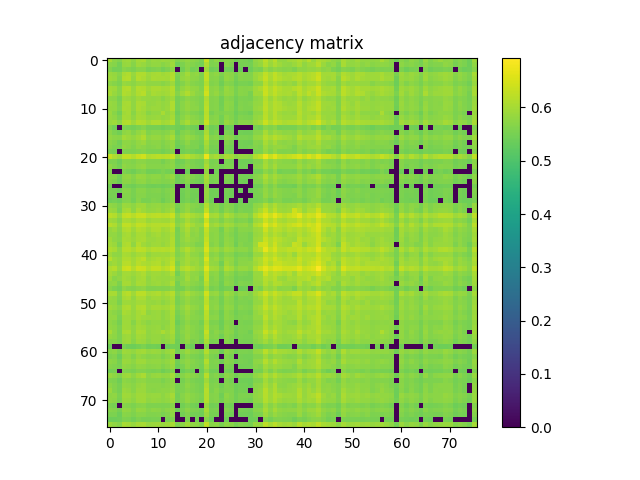

Source data for this figure (header and first rows):
5.992399999999999949e-01, 5.719699999999999784e-01, 5.649800000000000377e-01, 5.893699999999999495e-01, 5.916700000000000292e-01, 5.766499999999999959e-01, 5.961100000000000287e-01, 6.038900000000000379e-01, 5.764299999999999979e-01, 5.867700000000000138e-01, 5.837900000000000311e-01, 5.896099999999999675e-01, 5.860100000000000309e-01, 5.869799999999999462e-01, 5.627999999999999670e-01, 5.742500000000000382e-01, 5.810999999999999499e-01, 5.724500000000000144e-01, 5.676600000000000534e-01, 5.533500000000000085e-01, 6.330200000000000271e-01, 5.606100000000000527e-01, 5.759800000000000475e-01, 5.613700000000000356e-01
5.719699999999999784e-01, 5.680199999999999694e-01, 5.499100000000000099e-01, 5.838100000000000511e-01, 5.852899999999999769e-01, 5.684399999999999453e-01, 5.911999999999999478e-01, 5.876099999999999657e-01, 5.717999999999999750e-01, 5.810199999999999809e-01, 5.800999999999999490e-01, 5.698199999999999932e-01, 5.776499999999999968e-01, 5.914199999999999458e-01, 5.428699999999999637e-01, 5.569499999999999451e-01, 5.739600000000000257e-01, 5.645000000000000018e-01, 5.581599999999999895e-01, 5.494200000000000195e-01, 6.089099999999999513e-01, 5.582399999999999585e-01, 5.618400000000000061e-01, 0.000000000000000000e+00
5.649800000000000377e-01, 5.499100000000000099e-01, 5.476499999999999702e-01, 5.715099999999999625e-01, 5.656900000000000261e-01, 5.570399999999999796e-01, 5.705299999999999816e-01, 5.709400000000000031e-01, 5.541800000000000059e-01, 5.585099999999999509e-01, 5.622899999999999565e-01, 5.491700000000000470e-01, 5.597100000000000408e-01, 5.736400000000000388e-01, 0.000000000000000000e+00, 5.459500000000000464e-01, 5.693300000000000027e-01, 5.489800000000000235e-01, 5.528699999999999726e-01, 0.000000000000000000e+00, 5.918999999999999817e-01, 5.432200000000000362e-01, 5.486400000000000166e-01, 0.000000000000000000e+00
5.893699999999999495e-01, 5.838100000000000511e-01, 5.715099999999999625e-01, 6.029499999999999860e-01, 6.101999999999999647e-01, 5.876500000000000057e-01, 6.112900000000000000e-01, 6.101799999999999446e-01, 5.912600000000000078e-01, 6.009900000000000242e-01, 6.017799999999999816e-01, 5.948200000000000154e-01, 5.988400000000000389e-01, 6.112800000000000455e-01, 5.597900000000000098e-01, 5.757100000000000550e-01, 5.975800000000000001e-01, 5.768299999999999539e-01, 5.809800000000000519e-01, 5.598400000000000043e-01, 6.277599999999999847e-01, 5.694000000000000172e-01, 5.789999999999999591e-01, 5.599300000000000388e-01
5.916700000000000292e-01, 5.852899999999999769e-01, 5.656900000000000261e-01, 6.101999999999999647e-01, 6.132400000000000073e-01, 5.824700000000000433e-01, 6.131799999999999473e-01, 6.056399999999999562e-01, 5.882100000000000106e-01, 6.030699999999999950e-01, 6.011199999999999877e-01, 5.995000000000000329e-01, 5.969999999999999751e-01, 6.131400000000000183e-01, 5.530000000000000471e-01, 5.806599999999999540e-01, 5.883300000000000196e-01, 5.767799999999999594e-01, 5.733500000000000263e-01, 5.588199999999999834e-01, 6.285600000000000076e-01, 5.665499999999999980e-01, 5.715799999999999770e-01, 5.514900000000000357e-01
5.766599999999999504e-01, 5.684399999999999453e-01, 5.570399999999999796e-01, 5.876500000000000057e-01, 5.824700000000000433e-01, 5.732000000000000428e-01, 5.878700000000000037e-01, 5.898600000000000509e-01, 5.771500000000000519e-01, 5.795799999999999841e-01, 5.787600000000000522e-01, 5.693700000000000427e-01, 5.796000000000000041e-01, 5.913699999999999513e-01, 5.494200000000000195e-01, 5.640199999999999658e-01, 5.810899999999999954e-01, 5.669600000000000195e-01, 5.627499999999999725e-01, 5.557499999999999662e-01, 6.137399999999999523e-01, 5.626200000000000090e-01, 5.670300000000000340e-01, 5.441099999999999826e-01
5.961100000000000287e-01, 5.911999999999999478e-01, 5.705299999999999816e-01, 6.112900000000000000e-01, 6.131799999999999473e-01, 5.878700000000000037e-01, 6.141699999999999937e-01, 6.100100000000000522e-01, 5.936399999999999455e-01, 6.046599999999999753e-01, 6.044000000000000483e-01, 5.978999999999999870e-01, 6.002999999999999448e-01, 6.145599999999999952e-01, 5.577100000000000390e-01, 5.798499999999999766e-01, 5.958599999999999453e-01, 5.816999999999999948e-01, 5.781199999999999672e-01, 5.626999999999999780e-01, 6.324199999999999822e-01, 5.723599999999999799e-01, 5.777700000000000058e-01, 5.558800000000000407e-01
6.038900000000000379e-01, 5.876099999999999657e-01, 5.709400000000000031e-01, 6.101799999999999446e-01, 6.056399999999999562e-01, 5.898600000000000509e-01, 6.100100000000000522e-01, 6.194300000000000361e-01, 5.869499999999999718e-01, 6.018799999999999706e-01, 5.975800000000000001e-01, 5.923699999999999521e-01, 5.972399999999999931e-01, 6.097500000000000142e-01, 5.684399999999999453e-01, 5.909299999999999553e-01, 6.100400000000000267e-01, 5.890100000000000335e-01, 5.734399999999999498e-01, 5.679600000000000204e-01, 6.434699999999999864e-01, 5.726700000000000124e-01, 5.851399999999999935e-01, 5.626900000000000235e-01
5.764299999999999979e-01, 5.717999999999999750e-01, 5.541800000000000059e-01, 5.912600000000000078e-01, 5.882100000000000106e-01, 5.771500000000000519e-01, 5.936299999999999910e-01, 5.869499999999999718e-01, 5.830199999999999827e-01, 5.820300000000000473e-01, 5.827599999999999447e-01, 5.715200000000000280e-01, 5.832399999999999807e-01, 5.947400000000000464e-01, 5.502000000000000224e-01, 5.627600000000000380e-01, 5.764200000000000434e-01, 5.680100000000000149e-01, 5.636499999999999844e-01, 5.567999999999999616e-01, 6.112600000000000255e-01, 5.643700000000000383e-01, 5.668100000000000360e-01, 5.453400000000000469e-01
5.867700000000000138e-01, 5.810199999999999809e-01, 5.585099999999999509e-01, 6.009900000000000242e-01, 6.030699999999999950e-01, 5.795799999999999841e-01, 6.046599999999999753e-01, 6.018799999999999706e-01, 5.820300000000000473e-01, 5.840999999999999526e-01, 5.903500000000000414e-01, 5.821399999999999908e-01, 5.870900000000000007e-01, 6.076200000000000490e-01, 5.518999999999999462e-01, 5.693500000000000227e-01, 5.849699999999999900e-01, 5.724500000000000144e-01, 5.664299999999999891e-01, 5.574200000000000266e-01, 6.171799999999999509e-01, 5.651199999999999557e-01, 5.671300000000000230e-01, 5.467999999999999527e-01
5.837900000000000311e-01, 5.800999999999999490e-01, 5.622899999999999565e-01, 6.017700000000000271e-01, 6.011199999999999877e-01, 5.787600000000000522e-01, 6.044100000000000028e-01, 5.975800000000000001e-01, 5.827700000000000102e-01, 5.903500000000000414e-01, 5.903199999999999559e-01, 5.816400000000000459e-01, 5.900900000000000034e-01, 6.075800000000000090e-01, 5.523000000000000131e-01, 5.715299999999999825e-01, 5.825599999999999667e-01, 5.723500000000000254e-01, 5.722199999999999509e-01, 5.571000000000000396e-01, 6.215699999999999559e-01, 5.646999999999999797e-01, 5.683899999999999508e-01, 5.477400000000000047e-01
5.896099999999999675e-01, 5.698199999999999932e-01, 5.491700000000000470e-01, 5.948200000000000154e-01, 5.995000000000000329e-01, 5.693700000000000427e-01, 5.978999999999999870e-01, 5.923699999999999521e-01, 5.715299999999999825e-01, 5.821499999999999453e-01, 5.816400000000000459e-01, 6.022399999999999975e-01, 5.801199999999999690e-01, 5.945500000000000229e-01, 5.430199999999999472e-01, 5.652599999999999847e-01, 5.740600000000000147e-01, 5.623500000000000165e-01, 5.596799999999999553e-01, 5.473599999999999577e-01, 6.166599999999999859e-01, 5.515999999999999792e-01, 5.639899999999999913e-01, 5.558499999999999552e-01
5.860100000000000309e-01, 5.776599999999999513e-01, 5.597100000000000408e-01, 5.988400000000000389e-01, 5.969999999999999751e-01, 5.796000000000000041e-01, 6.002999999999999448e-01, 5.972399999999999931e-01, 5.832399999999999807e-01, 5.870999999999999552e-01, 5.900900000000000034e-01, 5.801199999999999690e-01, 5.873300000000000187e-01, 6.013600000000000056e-01, 5.512099999999999778e-01, 5.695599999999999552e-01, 5.866000000000000103e-01, 5.719899999999999984e-01, 5.682599999999999874e-01, 5.569399999999999906e-01, 6.209099999999999620e-01, 5.651199999999999557e-01, 5.691000000000000503e-01, 5.482399999999999496e-01
5.869799999999999462e-01, 5.914199999999999458e-01, 5.736400000000000388e-01, 6.112900000000000000e-01, 6.131400000000000183e-01, 5.913699999999999513e-01, 6.145599999999999952e-01, 6.097500000000000142e-01, 5.947400000000000464e-01, 6.076200000000000490e-01, 6.075800000000000090e-01, 5.945500000000000229e-01, 6.013600000000000056e-01, 6.125599999999999934e-01, 5.542200000000000459e-01, 5.841199999999999726e-01, 6.023100000000000120e-01, 5.804000000000000270e-01, 5.821399999999999908e-01, 5.639899999999999913e-01, 6.341999999999999860e-01, 5.740800000000000347e-01, 5.755299999999999860e-01, 5.498600000000000154e-01
5.627999999999999670e-01, 5.428699999999999637e-01, 0.000000000000000000e+00, 5.597999999999999643e-01, 5.530000000000000471e-01, 5.494200000000000195e-01, 5.577100000000000390e-01, 5.684399999999999453e-01, 5.502000000000000224e-01, 5.518999999999999462e-01, 5.523000000000000131e-01, 5.430199999999999472e-01, 5.512099999999999778e-01, 5.542200000000000459e-01, 5.452500000000000124e-01, 5.396499999999999631e-01, 5.534099999999999575e-01, 5.462599999999999678e-01, 5.403499999999999970e-01, 0.000000000000000000e+00, 5.776900000000000368e-01, 5.419300000000000228e-01, 5.482500000000000151e-01, 0.000000000000000000e+00
5.742500000000000382e-01, 5.569499999999999451e-01, 5.459500000000000464e-01, 5.757100000000000550e-01, 5.806700000000000195e-01, 5.640199999999999658e-01, 5.798499999999999766e-01, 5.909299999999999553e-01, 5.627600000000000380e-01, 5.693500000000000227e-01, 5.715299999999999825e-01, 5.652599999999999847e-01, 5.695599999999999552e-01, 5.841300000000000381e-01, 5.396499999999999631e-01, 5.615400000000000391e-01, 5.696600000000000552e-01, 5.588899999999999979e-01, 5.489000000000000545e-01, 5.451700000000000434e-01, 6.044000000000000483e-01, 5.491399999999999615e-01, 5.554799999999999738e-01, 0.000000000000000000e+00
5.810999999999999499e-01, 5.739600000000000257e-01, 5.693300000000000027e-01, 5.975800000000000001e-01, 5.883300000000000196e-01, 5.810899999999999954e-01, 5.958599999999999453e-01, 6.100400000000000267e-01, 5.764200000000000434e-01, 5.849699999999999900e-01, 5.825599999999999667e-01, 5.740600000000000147e-01, 5.865899999999999448e-01, 6.023100000000000120e-01, 5.534099999999999575e-01, 5.696600000000000552e-01, 5.857400000000000384e-01, 5.765000000000000124e-01, 5.661599999999999966e-01, 5.529199999999999671e-01, 6.182499999999999662e-01, 5.655499999999999972e-01, 5.697200000000000042e-01, 5.413200000000000234e-01
5.724500000000000144e-01, 5.645000000000000018e-01, 5.489800000000000235e-01, 5.768299999999999539e-01, 5.767799999999999594e-01, 5.669499999999999540e-01, 5.816999999999999948e-01, 5.890100000000000335e-01, 5.680100000000000149e-01, 5.724500000000000144e-01, 5.723500000000000254e-01, 5.623500000000000165e-01, 5.719899999999999984e-01, 5.804000000000000270e-01, 5.462599999999999678e-01, 5.588899999999999979e-01, 5.765000000000000124e-01, 5.587100000000000399e-01, 5.557199999999999918e-01, 5.483400000000000496e-01, 6.020100000000000451e-01, 5.555600000000000538e-01, 5.591800000000000104e-01, 0.000000000000000000e+00
5.676600000000000534e-01, 5.581599999999999895e-01, 5.528699999999999726e-01, 5.809800000000000519e-01, 5.733500000000000263e-01, 5.627499999999999725e-01, 5.781199999999999672e-01, 5.734399999999999498e-01, 5.636499999999999844e-01, 5.664299999999999891e-01, 5.722199999999999509e-01, 5.596799999999999553e-01, 5.682599999999999874e-01, 5.821399999999999908e-01, 5.403499999999999970e-01, 5.489000000000000545e-01, 5.661599999999999966e-01, 5.557199999999999918e-01, 5.601099999999999968e-01, 5.417199999999999793e-01, 5.933899999999999730e-01, 5.500599999999999934e-01, 5.533900000000000485e-01, 0.000000000000000000e+00
5.533500000000000085e-01, 5.494200000000000195e-01, 0.000000000000000000e+00, 5.598400000000000043e-01, 5.588199999999999834e-01, 5.557600000000000318e-01, 5.626999999999999780e-01, 5.679600000000000204e-01, 5.568100000000000271e-01, 5.574200000000000266e-01, 5.571000000000000396e-01, 5.473599999999999577e-01, 5.569399999999999906e-01, 5.639899999999999913e-01, 0.000000000000000000e+00, 5.451700000000000434e-01, 5.529199999999999671e-01, 5.483400000000000496e-01, 5.417199999999999793e-01, 5.408199999999999674e-01, 5.825599999999999667e-01, 5.482799999999999896e-01, 5.494999999999999885e-01, 0.000000000000000000e+00
6.330200000000000271e-01, 6.089099999999999513e-01, 5.918999999999999817e-01, 6.277599999999999847e-01, 6.285600000000000076e-01, 6.137399999999999523e-01, 6.324199999999999822e-01, 6.434699999999999864e-01, 6.112600000000000255e-01, 6.171799999999999509e-01, 6.215699999999999559e-01, 6.166599999999999859e-01, 6.209099999999999620e-01, 6.341999999999999860e-01, 5.776999999999999913e-01, 6.044000000000000483e-01, 6.182499999999999662e-01, 6.020100000000000451e-01, 5.933899999999999730e-01, 5.825599999999999667e-01, 6.719800000000000217e-01, 5.915799999999999947e-01, 6.054100000000000037e-01, 5.782199999999999562e-01
5.606100000000000527e-01, 5.582399999999999585e-01, 5.432200000000000362e-01, 5.694000000000000172e-01, 5.665499999999999980e-01, 5.626200000000000090e-01, 5.723599999999999799e-01, 5.726599999999999469e-01, 5.643700000000000383e-01, 5.651199999999999557e-01, 5.646999999999999797e-01, 5.515999999999999792e-01, 5.651199999999999557e-01, 5.740800000000000347e-01, 5.419300000000000228e-01, 5.491399999999999615e-01, 5.655499999999999972e-01, 5.555600000000000538e-01, 5.500599999999999934e-01, 5.482799999999999896e-01, 5.915799999999999947e-01, 5.545400000000000329e-01, 5.556600000000000428e-01, 0.000000000000000000e+00
5.759800000000000475e-01, 5.618400000000000061e-01, 5.486400000000000166e-01, 5.789999999999999591e-01, 5.715799999999999770e-01, 5.670300000000000340e-01, 5.777799999999999603e-01, 5.851399999999999935e-01, 5.668100000000000360e-01, 5.671300000000000230e-01, 5.683899999999999508e-01, 5.639999999999999458e-01, 5.691100000000000048e-01, 5.755299999999999860e-01, 5.482500000000000151e-01, 5.554799999999999738e-01, 5.697200000000000042e-01, 5.591800000000000104e-01, 5.533900000000000485e-01, 5.494999999999999885e-01, 6.054100000000000037e-01, 5.556499999999999773e-01, 5.617499999999999716e-01, 5.472900000000000542e-01
5.613700000000000356e-01, 0.000000000000000000e+00, 0.000000000000000000e+00, 5.599300000000000388e-01, 5.514900000000000357e-01, 5.441099999999999826e-01, 5.558800000000000407e-01, 5.626900000000000235e-01, 5.453400000000000469e-01, 5.467999999999999527e-01, 5.477400000000000047e-01, 5.558499999999999552e-01, 5.482399999999999496e-01, 5.498600000000000154e-01, 0.000000000000000000e+00, 0.000000000000000000e+00, 5.413200000000000234e-01, 0.000000000000000000e+00, 0.000000000000000000e+00, 0.000000000000000000e+00, 5.782199999999999562e-01, 0.000000000000000000e+00, 5.472900000000000542e-01, 0.000000000000000000e+00
5.714399999999999480e-01, 5.677400000000000224e-01, 5.469000000000000528e-01, 5.775299999999999878e-01, 5.810499999999999554e-01, 5.670800000000000285e-01, 5.859400000000000164e-01, 5.833599999999999897e-01, 5.713500000000000245e-01, 5.745799999999999796e-01, 5.767600000000000504e-01, 5.662599999999999856e-01, 5.746900000000000341e-01, 5.856700000000000239e-01, 5.416999999999999593e-01, 5.562399999999999567e-01, 5.736299999999999732e-01, 5.611899999999999666e-01, 5.539199999999999680e-01, 5.478199999999999736e-01, 6.046099999999999808e-01, 5.551899999999999613e-01, 5.588800000000000434e-01, 0.000000000000000000e+00
5.675200000000000244e-01, 5.601699999999999458e-01, 5.423400000000000443e-01, 5.731699999999999573e-01, 5.730399999999999938e-01, 5.611099999999999977e-01, 5.768600000000000394e-01, 5.786000000000000032e-01, 5.638699999999999823e-01, 5.692599999999999882e-01, 5.684099999999999708e-01, 5.633500000000000174e-01, 5.660500000000000531e-01, 5.741899999999999782e-01, 5.428199999999999692e-01, 5.515299999999999647e-01, 5.663799999999999946e-01, 5.542099999999999804e-01, 5.490199999999999525e-01, 5.432299999999999907e-01, 5.963800000000000212e-01, 5.503500000000000059e-01, 5.560399999999999787e-01, 0.000000000000000000e+00
5.461899999999999533e-01, 0.000000000000000000e+00, 0.000000000000000000e+00, 5.531800000000000050e-01, 5.479199999999999626e-01, 5.435499999999999776e-01, 5.537100000000000355e-01, 5.539300000000000335e-01, 5.460399999999999698e-01, 5.441899999999999515e-01, 5.446800000000000530e-01, 5.398899999999999810e-01, 5.453400000000000469e-01, 5.524499999999999966e-01, 0.000000000000000000e+00, 0.000000000000000000e+00, 5.445799999999999530e-01, 0.000000000000000000e+00, 0.000000000000000000e+00, 0.000000000000000000e+00, 5.719600000000000239e-01, 0.000000000000000000e+00, 0.000000000000000000e+00, 0.000000000000000000e+00
5.544299999999999784e-01, 5.513099999999999667e-01, 5.399800000000000155e-01, 5.697499999999999787e-01, 5.684900000000000508e-01, 5.536999999999999700e-01, 5.715400000000000480e-01, 5.691899999999999737e-01, 5.584999999999999964e-01, 5.616999999999999771e-01, 5.636200000000000099e-01, 5.530699999999999505e-01, 5.611099999999999977e-01, 5.713200000000000500e-01, 0.000000000000000000e+00, 5.469800000000000217e-01, 5.576200000000000045e-01, 5.479300000000000281e-01, 5.490899999999999670e-01, 0.000000000000000000e+00, 5.837999999999999856e-01, 5.440500000000000336e-01, 5.459000000000000519e-01, 0.000000000000000000e+00
5.513400000000000523e-01, 5.504000000000000004e-01, 0.000000000000000000e+00, 5.650800000000000267e-01, 5.638900000000000023e-01, 5.529100000000000126e-01, 5.677699999999999969e-01, 5.664299999999999891e-01, 5.567900000000000071e-01, 5.603799999999999892e-01, 5.600399999999999823e-01, 5.504700000000000149e-01, 5.585700000000000109e-01, 5.699800000000000422e-01, 0.000000000000000000e+00, 5.427899999999999947e-01, 5.558999999999999497e-01, 5.471000000000000307e-01, 5.447999999999999510e-01, 0.000000000000000000e+00, 5.817099999999999493e-01, 5.440500000000000336e-01, 5.451799999999999979e-01, 0.000000000000000000e+00
5.440700000000000536e-01, 5.492000000000000215e-01, 5.396900000000000031e-01, 5.628600000000000270e-01, 5.653799999999999937e-01, 5.479100000000000081e-01, 5.691300000000000248e-01, 5.533200000000000340e-01, 5.542799999999999949e-01, 5.620899999999999785e-01, 5.593900000000000539e-01, 5.426600000000000312e-01, 5.559899999999999842e-01, 5.668199999999999905e-01, 0.000000000000000000e+00, 5.420899999999999608e-01, 5.547800000000000509e-01, 5.432599999999999651e-01, 5.513099999999999667e-01, 0.000000000000000000e+00, 5.750699999999999701e-01, 5.426699999999999857e-01, 0.000000000000000000e+00, 0.000000000000000000e+00
5.788799999999999502e-01, 5.731000000000000538e-01, 5.594099999999999628e-01, 5.888299999999999645e-01, 5.869999999999999662e-01, 5.758900000000000130e-01, 5.908400000000000318e-01, 5.948400000000000354e-01, 5.766099999999999559e-01, 5.822300000000000253e-01, 5.829400000000000137e-01, 5.756900000000000350e-01, 5.809900000000000064e-01, 5.895000000000000240e-01, 5.544999999999999929e-01, 5.663700000000000401e-01, 5.811100000000000154e-01, 5.685200000000000253e-01, 5.642500000000000293e-01, 5.538499999999999535e-01, 6.126800000000000024e-01, 5.623000000000000220e-01, 5.674900000000000500e-01, 5.474200000000000177e-01
5.883099999999999996e-01, 5.843000000000000416e-01, 5.527800000000000491e-01, 5.966500000000000137e-01, 6.018799999999999706e-01, 5.767900000000000249e-01, 6.045300000000000118e-01, 5.932600000000000096e-01, 5.805299999999999905e-01, 5.830100000000000282e-01, 5.888700000000000045e-01, 5.753599999999999826e-01, 5.864099999999999868e-01, 6.012199999999999767e-01, 5.455499999999999794e-01, 5.667999999999999705e-01, 5.839800000000000546e-01, 5.661599999999999966e-01, 5.556200000000000028e-01, 5.578899999999999970e-01, 6.283400000000000096e-01, 5.628100000000000325e-01, 5.713700000000000445e-01, 5.488899999999999890e-01
6.218099999999999739e-01, 6.138000000000000123e-01, 5.855200000000000404e-01, 6.268799999999999928e-01, 6.335399999999999920e-01, 6.180999999999999828e-01, 6.343199999999999950e-01, 6.386399999999999855e-01, 6.170099999999999474e-01, 6.206500000000000350e-01, 6.232900000000000107e-01, 6.195500000000000451e-01, 6.212400000000000144e-01, 6.374400000000000066e-01, 5.726299999999999724e-01, 6.020100000000000451e-01, 6.160700000000000065e-01, 6.037200000000000344e-01, 5.933599999999999985e-01, 5.855399999999999494e-01, 6.725600000000000467e-01, 5.969499999999999806e-01, 6.026599999999999735e-01, 5.750899999999999901e-01
5.949600000000000444e-01, 5.885099999999999776e-01, 5.679999999999999494e-01, 6.068999999999999950e-01, 6.038400000000000434e-01, 5.916700000000000292e-01, 6.070900000000000185e-01, 6.087700000000000333e-01, 5.906799999999999828e-01, 5.967900000000000427e-01, 5.968700000000000117e-01, 5.960499999999999687e-01, 5.944300000000000139e-01, 6.078000000000000069e-01, 5.613299999999999956e-01, 5.766000000000000014e-01, 5.988700000000000134e-01, 5.807999999999999829e-01, 5.722699999999999454e-01, 5.656299999999999661e-01, 6.340599999999999570e-01, 5.736999999999999877e-01, 5.791500000000000536e-01, 5.603599999999999692e-01
6.196599999999999886e-01, 6.091400000000000148e-01, 5.822100000000000053e-01, 6.269200000000000328e-01, 6.266399999999999748e-01, 6.115699999999999470e-01, 6.313100000000000378e-01, 6.285800000000000276e-01, 6.115699999999999470e-01, 6.151699999999999946e-01, 6.162100000000000355e-01, 6.158200000000000340e-01, 6.168500000000000094e-01, 6.310799999999999743e-01, 5.738299999999999512e-01, 5.930100000000000371e-01, 6.189999999999999947e-01, 6.006399999999999517e-01, 5.832199999999999607e-01, 5.839900000000000091e-01, 6.627499999999999503e-01, 5.899799999999999489e-01, 6.009900000000000242e-01, 5.809999999999999609e-01
5.831600000000000117e-01, 5.910100000000000353e-01, 5.724099999999999744e-01, 6.086599999999999788e-01, 6.137799999999999923e-01, 5.920600000000000307e-01, 6.126099999999999879e-01, 6.075899999999999634e-01, 5.949699999999999989e-01, 6.076599999999999779e-01, 6.103600000000000136e-01, 5.950400000000000134e-01, 6.014399999999999746e-01, 6.157700000000000395e-01, 5.514400000000000412e-01, 5.850499999999999590e-01, 6.043899999999999828e-01, 5.794399999999999551e-01, 5.844399999999999595e-01, 5.651000000000000467e-01, 6.304600000000000204e-01, 5.745400000000000507e-01, 5.758600000000000385e-01, 5.484499999999999931e-01
5.820899999999999963e-01, 5.804300000000000015e-01, 5.687999999999999723e-01, 5.968200000000000172e-01, 6.016899999999999471e-01, 5.850800000000000445e-01, 6.017099999999999671e-01, 6.032699999999999729e-01, 5.843199999999999505e-01, 5.952199999999999713e-01, 5.992399999999999949e-01, 5.865000000000000213e-01, 5.929799999999999516e-01, 6.059799999999999631e-01, 5.537400000000000100e-01, 5.753200000000000536e-01, 5.968299999999999716e-01, 5.722899999999999654e-01, 5.782699999999999507e-01, 5.614700000000000246e-01, 6.210599999999999454e-01, 5.699300000000000477e-01, 5.757999999999999785e-01, 5.546200000000000019e-01
5.957200000000000273e-01, 5.784500000000000197e-01, 5.716299999999999715e-01, 6.024300000000000210e-01, 5.998299999999999743e-01, 5.884599999999999831e-01, 6.025599999999999845e-01, 6.063699999999999646e-01, 5.884500000000000286e-01, 5.905099999999999794e-01, 5.952600000000000113e-01, 5.883800000000000141e-01, 5.933599999999999985e-01, 6.120700000000000029e-01, 5.550500000000000433e-01, 5.792599999999999971e-01, 5.920999999999999597e-01, 5.791800000000000281e-01, 5.737299999999999622e-01, 5.650899999999999812e-01, 6.291400000000000325e-01, 5.707299999999999596e-01, 5.761600000000000055e-01, 5.534799999999999720e-01
5.968400000000000372e-01, 5.889299999999999535e-01, 5.601800000000000113e-01, 6.044300000000000228e-01, 6.101499999999999702e-01, 5.778400000000000203e-01, 6.148299999999999876e-01, 5.947200000000000264e-01, 5.841100000000000181e-01, 5.908499999999999863e-01, 5.942699999999999649e-01, 5.835700000000000331e-01, 5.959299999999999597e-01, 6.114300000000000290e-01, 5.542700000000000404e-01, 5.733399999999999608e-01, 5.821699999999999653e-01, 5.719999999999999529e-01, 5.588800000000000434e-01, 5.603299999999999947e-01, 6.413100000000000467e-01, 5.655999999999999917e-01, 5.746200000000000196e-01, 5.512700000000000378e-01
6.113499999999999490e-01, 6.041999999999999593e-01, 5.779499999999999638e-01, 6.168400000000000549e-01, 6.196599999999999886e-01, 6.051299999999999457e-01, 6.232999999999999652e-01, 6.210200000000000164e-01, 6.067799999999999860e-01, 6.167899999999999494e-01, 6.130400000000000293e-01, 6.156500000000000306e-01, 6.125399999999999734e-01, 6.213100000000000289e-01, 5.682399999999999674e-01, 5.934800000000000075e-01, 6.138799999999999812e-01, 5.924700000000000522e-01, 5.815599999999999659e-01, 5.793399999999999661e-01, 6.543700000000000072e-01, 5.863399999999999723e-01, 5.955099999999999838e-01, 5.730699999999999683e-01
5.941199999999999815e-01, 5.775700000000000278e-01, 5.756099999999999550e-01, 6.034899999999999709e-01, 5.993199999999999639e-01, 5.865200000000000413e-01, 6.011800000000000477e-01, 6.033600000000000074e-01, 5.815299999999999914e-01, 5.931600000000000206e-01, 5.928299999999999681e-01, 5.938099999999999490e-01, 5.907599999999999518e-01, 6.035800000000000054e-01, 5.617100000000000426e-01, 5.759900000000000020e-01, 5.961199999999999832e-01, 5.793500000000000316e-01, 5.760100000000000220e-01, 5.619100000000000206e-01, 6.301499999999999879e-01, 5.685299999999999798e-01, 5.749199999999999866e-01, 5.542599999999999749e-01
6.156599999999999850e-01, 5.908499999999999863e-01, 5.850899999999999990e-01, 6.103600000000000136e-01, 6.110799999999999566e-01, 5.974199999999999511e-01, 6.145500000000000407e-01, 6.236599999999999921e-01, 5.955000000000000293e-01, 6.038900000000000379e-01, 6.084000000000000519e-01, 5.989799999999999569e-01, 6.052300000000000457e-01, 6.195000000000000506e-01, 5.726799999999999669e-01, 5.850800000000000445e-01, 5.999999999999999778e-01, 5.893399999999999750e-01, 5.858100000000000529e-01, 5.735900000000000443e-01, 6.539000000000000368e-01, 5.786999999999999922e-01, 5.898999999999999799e-01, 5.634400000000000519e-01
5.854800000000000004e-01, 5.959100000000000508e-01, 5.807999999999999829e-01, 6.166099999999999914e-01, 6.193300000000000471e-01, 5.963300000000000267e-01, 6.203499999999999570e-01, 6.093600000000000128e-01, 6.021300000000000541e-01, 6.111100000000000421e-01, 6.144399999999999862e-01, 5.925300000000000011e-01, 6.057599999999999651e-01, 6.265399999999999858e-01, 5.564500000000000002e-01, 5.876500000000000057e-01, 6.010199999999999987e-01, 5.843399999999999705e-01, 5.902399999999999869e-01, 5.697200000000000042e-01, 6.329000000000000181e-01, 5.810100000000000264e-01, 5.785099999999999687e-01, 5.472000000000000197e-01
6.073300000000000365e-01, 6.151499999999999746e-01, 5.896500000000000075e-01, 6.355499999999999483e-01, 6.414900000000000047e-01, 6.141199999999999992e-01, 6.404900000000000038e-01, 6.382799999999999585e-01, 6.139200000000000212e-01, 6.288500000000000201e-01, 6.306899999999999729e-01, 6.127000000000000224e-01, 6.254800000000000360e-01, 6.489700000000000468e-01, 5.732500000000000373e-01, 6.071400000000000130e-01, 6.221200000000000063e-01, 6.069299999999999695e-01, 5.953899999999999748e-01, 5.845399999999999485e-01, 6.609199999999999520e-01, 5.962100000000000177e-01, 5.951699999999999768e-01, 5.649300000000000432e-01
5.999799999999999578e-01, 5.886500000000000066e-01, 5.741699999999999582e-01, 5.964199999999999502e-01, 5.965099999999999847e-01, 5.906599999999999628e-01, 6.011100000000000332e-01, 6.095199999999999507e-01, 5.872800000000000242e-01, 5.953100000000000058e-01, 5.945000000000000284e-01, 5.870400000000000063e-01, 5.923300000000000232e-01, 6.087200000000000388e-01, 5.484799999999999676e-01, 5.744799999999999907e-01, 5.945899999999999519e-01, 5.773099999999999898e-01, 5.756000000000000005e-01, 5.619399999999999951e-01, 6.332400000000000251e-01, 5.711399999999999810e-01, 5.764299999999999979e-01, 5.495999999999999774e-01
5.931100000000000261e-01, 5.693000000000000282e-01, 5.796599999999999531e-01, 5.970100000000000406e-01, 5.923300000000000232e-01, 5.804599999999999760e-01, 5.967799999999999772e-01, 6.016500000000000181e-01, 5.786200000000000232e-01, 5.916700000000000292e-01, 5.881199999999999761e-01, 5.861399999999999944e-01, 5.872600000000000042e-01, 5.927900000000000391e-01, 5.661199999999999566e-01, 5.716200000000000170e-01, 5.972399999999999931e-01, 5.765599999999999614e-01, 5.804799999999999960e-01, 5.505600000000000493e-01, 6.319299999999999917e-01, 5.620899999999999785e-01, 5.721899999999999764e-01, 5.491300000000000070e-01
5.784299999999999997e-01, 5.814099999999999824e-01, 5.587499999999999689e-01, 5.996700000000000363e-01, 6.010199999999999987e-01, 5.808400000000000230e-01, 6.022399999999999975e-01, 6.002100000000000213e-01, 5.822800000000000198e-01, 5.889600000000000390e-01, 5.924399999999999666e-01, 5.835099999999999731e-01, 5.896200000000000330e-01, 6.060499999999999776e-01, 5.480500000000000371e-01, 5.747100000000000541e-01, 5.852600000000000025e-01, 5.734900000000000553e-01, 5.686600000000000543e-01, 5.557999999999999607e-01, 6.175100000000000033e-01, 5.651899999999999702e-01, 5.675099999999999589e-01, 5.434999999999999831e-01
5.714299999999999935e-01, 5.558199999999999807e-01, 5.491599999999999815e-01, 5.778299999999999548e-01, 5.667200000000000015e-01, 5.650500000000000522e-01, 5.726999999999999869e-01, 5.790999999999999481e-01, 5.620100000000000096e-01, 5.628300000000000525e-01, 5.641800000000000148e-01, 5.609399999999999942e-01, 5.650300000000000322e-01, 5.723700000000000454e-01, 5.476100000000000412e-01, 5.507800000000000473e-01, 5.712000000000000410e-01, 5.584299999999999820e-01, 5.539300000000000335e-01, 5.463200000000000278e-01, 5.985000000000000320e-01, 5.516100000000000447e-01, 5.589899999999999869e-01, 5.410599999999999854e-01
6.027400000000000535e-01, 6.024599999999999955e-01, 5.675099999999999589e-01, 6.098599999999999577e-01, 6.182400000000000118e-01, 5.947400000000000464e-01, 6.219500000000000028e-01, 6.217200000000000504e-01, 5.990299999999999514e-01, 6.062400000000000011e-01, 6.105899999999999661e-01, 5.948799999999999644e-01, 6.050600000000000422e-01, 6.158200000000000340e-01, 5.646499999999999853e-01, 5.847599999999999465e-01, 6.038700000000000179e-01, 5.854399999999999604e-01, 5.775900000000000478e-01, 5.707299999999999596e-01, 6.431999999999999940e-01, 5.809699999999999864e-01, 5.863899999999999668e-01, 5.605200000000000182e-01
5.862800000000000233e-01, 5.811399999999999899e-01, 5.629100000000000215e-01, 6.014300000000000201e-01, 6.069200000000000150e-01, 5.803599999999999870e-01, 6.066300000000000026e-01, 6.060799999999999521e-01, 5.840499999999999581e-01, 5.941800000000000415e-01, 5.957599999999999563e-01, 5.878700000000000037e-01, 5.914700000000000513e-01, 6.049200000000000133e-01, 5.537400000000000100e-01, 5.726900000000000324e-01, 5.872100000000000097e-01, 5.725700000000000234e-01, 5.671800000000000175e-01, 5.558800000000000407e-01, 6.241499999999999826e-01, 5.633899999999999464e-01, 5.699800000000000422e-01, 5.483999999999999986e-01
5.809999999999999609e-01, 5.804899999999999505e-01, 5.570399999999999796e-01, 5.933599999999999985e-01, 5.910300000000000553e-01, 5.864899999999999558e-01, 5.964199999999999502e-01, 5.968299999999999716e-01, 5.874700000000000477e-01, 5.827799999999999647e-01, 5.880900000000000016e-01, 5.754799999999999915e-01, 5.861899999999999888e-01, 5.988400000000000389e-01, 5.527600000000000291e-01, 5.685000000000000053e-01, 5.833599999999999897e-01, 5.704000000000000181e-01, 5.663899999999999491e-01, 5.640800000000000258e-01, 6.207399999999999585e-01, 5.714500000000000135e-01, 5.732899999999999663e-01, 5.493299999999999850e-01
5.960999999999999632e-01, 5.854399999999999604e-01, 5.721100000000000074e-01, 6.050499999999999767e-01, 6.092499999999999583e-01, 5.876900000000000457e-01, 6.117299999999999960e-01, 6.124399999999999844e-01, 5.894700000000000495e-01, 5.990400000000000169e-01, 5.995500000000000274e-01, 5.942499999999999449e-01, 5.968400000000000372e-01, 6.099599999999999467e-01, 5.616499999999999826e-01, 5.786299999999999777e-01, 5.964699999999999447e-01, 5.805200000000000360e-01, 5.750199999999999756e-01, 5.618999999999999551e-01, 6.356699999999999573e-01, 5.698100000000000387e-01, 5.793399999999999661e-01, 5.549100000000000144e-01
5.808999999999999719e-01, 5.735599999999999588e-01, 5.609899999999999887e-01, 6.042300000000000448e-01, 5.977900000000000436e-01, 5.833300000000000152e-01, 5.988700000000000134e-01, 6.089400000000000368e-01, 5.796000000000000041e-01, 5.868499999999999828e-01, 5.885899999999999466e-01, 5.749300000000000521e-01, 5.853599999999999914e-01, 6.018400000000000416e-01, 5.537900000000000045e-01, 5.706499999999999906e-01, 5.885899999999999466e-01, 5.741399999999999837e-01, 5.656299999999999661e-01, 5.561500000000000332e-01, 6.218500000000000139e-01, 5.634299999999999864e-01, 5.689800000000000413e-01, 5.439800000000000191e-01
5.805000000000000160e-01, 5.819299999999999473e-01, 5.571099999999999941e-01, 5.922600000000000087e-01, 5.927799999999999736e-01, 5.838400000000000256e-01, 5.989499999999999824e-01, 5.931400000000000006e-01, 5.893500000000000405e-01, 5.854399999999999604e-01, 5.901999999999999469e-01, 5.754599999999999715e-01, 5.877000000000000002e-01, 5.999600000000000488e-01, 5.498699999999999699e-01, 5.655299999999999772e-01, 5.852199999999999624e-01, 5.711000000000000520e-01, 5.670399999999999885e-01, 5.619600000000000151e-01, 6.188900000000000512e-01, 5.710199999999999720e-01, 5.718699999999999894e-01, 5.461799999999999988e-01
5.795799999999999841e-01, 5.706799999999999651e-01, 5.513299999999999867e-01, 5.933199999999999585e-01, 5.920299999999999452e-01, 5.689300000000000468e-01, 5.949299999999999589e-01, 5.849499999999999700e-01, 5.724299999999999944e-01, 5.818600000000000438e-01, 5.824700000000000433e-01, 5.752699999999999481e-01, 5.784500000000000197e-01, 5.969999999999999751e-01, 5.413700000000000179e-01, 5.598600000000000243e-01, 5.770899999999999919e-01, 5.643899999999999473e-01, 5.635999999999999899e-01, 5.498100000000000209e-01, 6.053699999999999637e-01, 5.574799999999999756e-01, 5.587299999999999489e-01, 5.401299999999999990e-01
5.820600000000000218e-01, 5.760300000000000420e-01, 5.586600000000000454e-01, 5.940499999999999670e-01, 5.914399999999999658e-01, 5.776299999999999768e-01, 5.964199999999999502e-01, 5.952199999999999713e-01, 5.800400000000000000e-01, 5.850199999999999845e-01, 5.861800000000000344e-01, 5.737299999999999622e-01, 5.839199999999999946e-01, 5.983600000000000030e-01, 5.517199999999999882e-01, 5.654400000000000537e-01, 5.832699999999999552e-01, 5.716799999999999660e-01, 5.656099999999999461e-01, 5.568100000000000271e-01, 6.143100000000000227e-01, 5.646799999999999597e-01, 5.666999999999999815e-01, 5.433799999999999741e-01
6.017299999999999871e-01, 5.791199999999999681e-01, 5.566600000000000437e-01, 6.019400000000000306e-01, 6.058599999999999541e-01, 5.791399999999999881e-01, 6.056099999999999817e-01, 6.040999999999999703e-01, 5.792699999999999516e-01, 5.869400000000000173e-01, 5.898299999999999654e-01, 6.060299999999999576e-01, 5.887499999999999956e-01, 6.033500000000000529e-01, 5.502599999999999714e-01, 5.713300000000000045e-01, 5.817700000000000093e-01, 5.706900000000000306e-01, 5.635099999999999554e-01, 5.524200000000000221e-01, 6.316800000000000193e-01, 5.588499999999999579e-01, 5.722800000000000109e-01, 5.603700000000000347e-01
5.831600000000000117e-01, 5.744599999999999707e-01, 5.606900000000000217e-01, 5.892199999999999660e-01, 5.918999999999999817e-01, 5.763899999999999579e-01, 5.973300000000000276e-01, 5.944300000000000139e-01, 5.790100000000000247e-01, 5.832800000000000207e-01, 5.847099999999999520e-01, 5.762800000000000145e-01, 5.841600000000000126e-01, 5.935399999999999565e-01, 5.489100000000000090e-01, 5.636700000000000044e-01, 5.826099999999999612e-01, 5.682599999999999874e-01, 5.651699999999999502e-01, 5.533700000000000285e-01, 6.197399999999999576e-01, 5.627199999999999980e-01, 5.679300000000000459e-01, 5.457499999999999574e-01
5.671800000000000175e-01, 5.676600000000000534e-01, 5.554900000000000393e-01, 5.903599999999999959e-01, 5.909499999999999753e-01, 5.703399999999999581e-01, 5.916299999999999892e-01, 5.888700000000000045e-01, 5.727200000000000069e-01, 5.840600000000000236e-01, 5.843199999999999505e-01, 5.705299999999999816e-01, 5.791199999999999681e-01, 5.898900000000000254e-01, 5.436999999999999611e-01, 5.628300000000000525e-01, 5.784099999999999797e-01, 5.591199999999999504e-01, 5.646900000000000253e-01, 5.459399999999999809e-01, 6.021600000000000286e-01, 5.549100000000000144e-01, 5.579800000000000315e-01, 0.000000000000000000e+00
5.415999999999999703e-01, 0.000000000000000000e+00, 0.000000000000000000e+00, 5.543099999999999694e-01, 5.430500000000000327e-01, 5.413000000000000034e-01, 5.496900000000000119e-01, 5.568100000000000271e-01, 5.422500000000000098e-01, 5.452599999999999669e-01, 5.433000000000000052e-01, 0.000000000000000000e+00, 5.415600000000000414e-01, 5.463200000000000278e-01, 5.423000000000000043e-01, 0.000000000000000000e+00, 5.490399999999999725e-01, 5.415999999999999703e-01, 0.000000000000000000e+00, 0.000000000000000000e+00, 5.629399999999999959e-01, 0.000000000000000000e+00, 0.000000000000000000e+00, 0.000000000000000000e+00
5.712800000000000100e-01, 5.764599999999999724e-01, 5.576699999999999990e-01, 5.917400000000000437e-01, 5.886599999999999611e-01, 5.807799999999999629e-01, 5.950600000000000334e-01, 5.967799999999999772e-01, 5.831899999999999862e-01, 5.897900000000000365e-01, 5.867299999999999738e-01, 5.734399999999999498e-01, 5.878499999999999837e-01, 5.978200000000000180e-01, 5.476799999999999446e-01, 5.704799999999999871e-01, 5.885200000000000431e-01, 5.740100000000000202e-01, 5.663599999999999746e-01, 5.577800000000000535e-01, 6.139799999999999702e-01, 5.665400000000000436e-01, 5.669100000000000250e-01, 5.407800000000000384e-01
... 15 more rows
